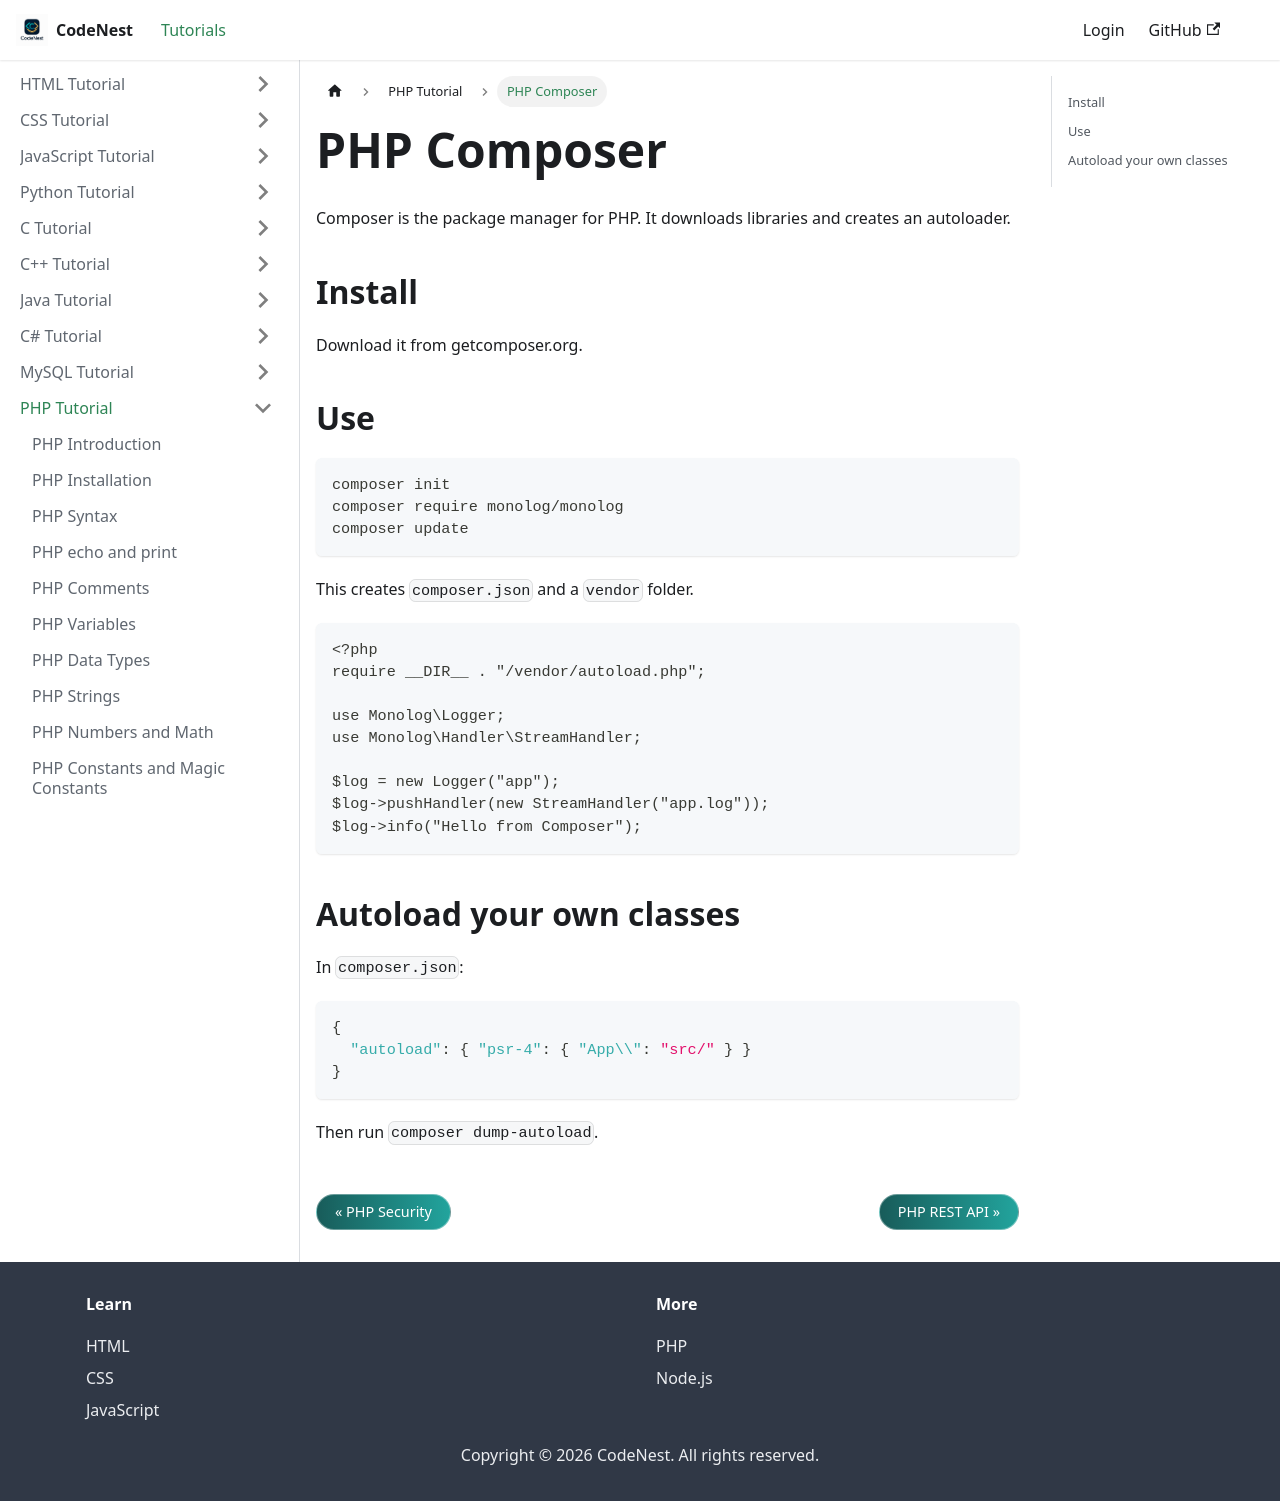

repository: adnankhan112/codenest · page: docs/php/composer.html · generator: docusaurus

---
title: "PHP Composer"
sidebar_position: 45
---

# PHP Composer

Composer is the package manager for PHP. It downloads libraries and creates an autoloader.

## Install

Download it from getcomposer.org.

## Use

```
composer init
composer require monolog/monolog
composer update
```

This creates `composer.json` and a `vendor` folder.

```php
<?php
require __DIR__ . "/vendor/autoload.php";

use Monolog\Logger;
use Monolog\Handler\StreamHandler;

$log = new Logger("app");
$log->pushHandler(new StreamHandler("app.log"));
$log->info("Hello from Composer");
```

## Autoload your own classes

In `composer.json`:

```json
{
  "autoload": { "psr-4": { "App\\": "src/" } }
}
```

Then run `composer dump-autoload`.
